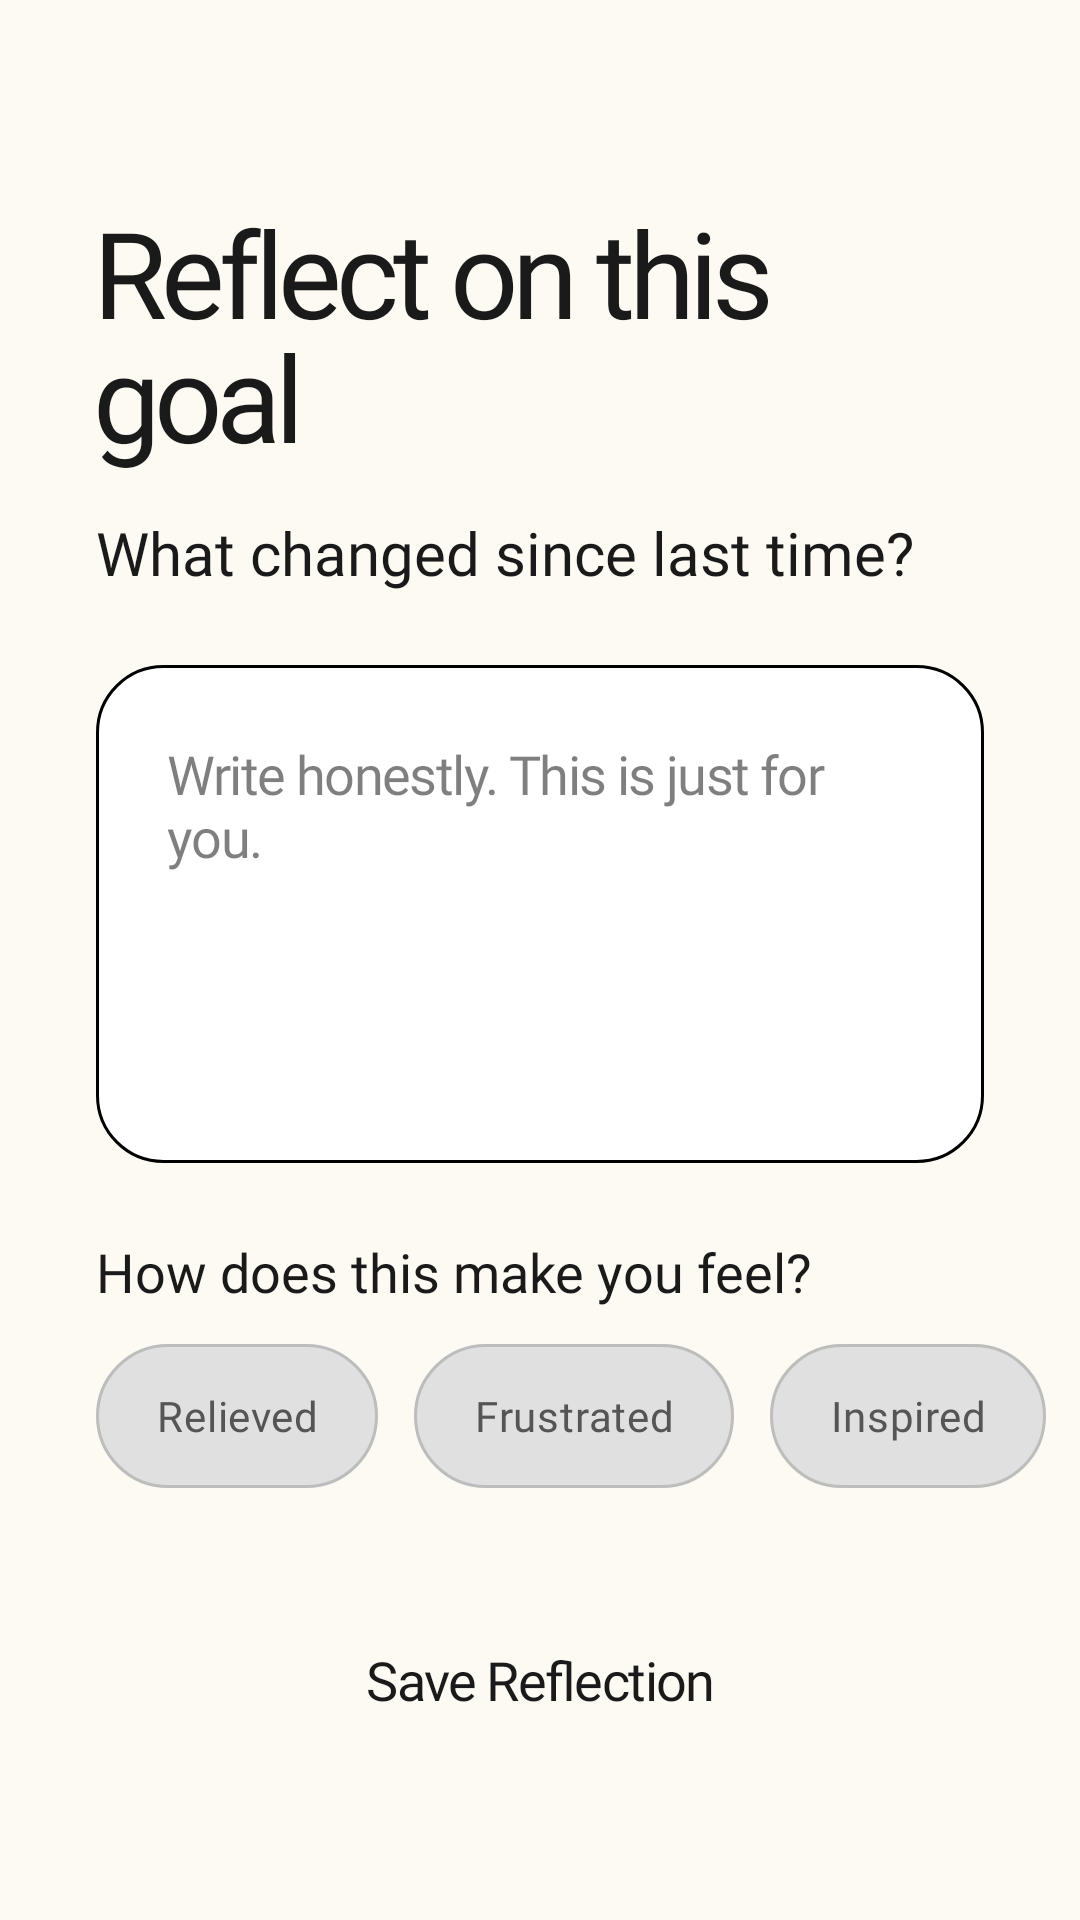

Android layout source for this screen:
<!-- AndroidManifest.xml: application theme Theme.Innerly -->
<!-- res/layout/activity_write_reflection.xml -->
<?xml version="1.0" encoding="utf-8"?>
<androidx.constraintlayout.widget.ConstraintLayout xmlns:android="http://schemas.android.com/apk/res/android"
    xmlns:app="http://schemas.android.com/apk/res-auto"
    android:layout_width="match_parent"
    android:layout_height="match_parent"
    android:background="@color/background_warm">

    <TextView
        android:id="@+id/heading"
        style="@style/HeadingText"
        android:layout_width="0dp"
        android:layout_height="wrap_content"
        android:layout_marginHorizontal="32dp"
        android:layout_marginTop="64dp"
        android:text="@string/reflect_on_goal"
        android:textSize="40sp"
        android:lineSpacingMultiplier="0.9"
        app:layout_constraintEnd_toEndOf="parent"
        app:layout_constraintStart_toStartOf="parent"
        app:layout_constraintTop_toTopOf="parent" />

    <TextView
        android:id="@+id/tvPrompt"
        style="@style/BodyText"
        android:layout_width="wrap_content"
        android:layout_height="wrap_content"
        android:layout_marginTop="12dp"
        android:text="@string/what_changed"
        android:textSize="20sp"
        app:layout_constraintStart_toStartOf="@+id/heading"
        app:layout_constraintTop_toBottomOf="@+id/heading" />

    <EditText
        android:id="@+id/etReflectionText"
        android:layout_width="0dp"
        android:layout_height="0dp"
        android:layout_marginHorizontal="32dp"
        android:layout_marginTop="24dp"
        android:layout_marginBottom="24dp"
        android:background="@drawable/reflection_input_background"
        android:fontFamily="@font/poppins"
        android:gravity="top"
        android:hint="@string/hint_reflection"
        android:importantForAutofill="no"
        android:inputType="textMultiLine|textCapSentences"
        android:letterSpacing="-0.03"
        android:padding="24dp"
        android:textColor="@color/text_black"
        android:textColorHint="#80000000"
        app:layout_constraintBottom_toTopOf="@+id/tvMoodPrompt"
        app:layout_constraintEnd_toEndOf="parent"
        app:layout_constraintStart_toStartOf="parent"
        app:layout_constraintTop_toBottomOf="@+id/tvPrompt" />

    <TextView
        android:id="@+id/tvMoodPrompt"
        style="@style/BodyText"
        android:layout_width="wrap_content"
        android:layout_height="wrap_content"
        android:layout_marginBottom="12dp"
        android:text="@string/mood_prompt"
        android:textSize="18sp"
        app:layout_constraintBottom_toTopOf="@+id/moodScrollView"
        app:layout_constraintStart_toStartOf="@+id/heading" />

    <HorizontalScrollView
        android:id="@+id/moodScrollView"
        android:layout_width="match_parent"
        android:layout_height="wrap_content"
        android:layout_marginBottom="32dp"
        android:clipToPadding="false"
        android:paddingHorizontal="32dp"
        android:scrollbars="none"
        app:layout_constraintBottom_toTopOf="@+id/btnSaveReflection">

        <RadioGroup
            android:id="@+id/rgMoods"
            android:layout_width="wrap_content"
            android:layout_height="wrap_content"
            android:orientation="horizontal">

            <RadioButton
                android:id="@+id/rbRelieved"
                android:layout_width="wrap_content"
                android:layout_height="48dp"
                android:layout_marginEnd="12dp"
                android:background="@drawable/radio_pill_bg_selector"
                android:button="@null"
                android:fontFamily="@font/poppins"
                android:gravity="center"
                android:paddingHorizontal="20dp"
                android:text="@string/mood_relieved"
                android:textColor="@color/radio_pill_text_selector"
                android:textSize="14sp" />

            <RadioButton
                android:id="@+id/rbFrustrated"
                android:layout_width="wrap_content"
                android:layout_height="48dp"
                android:layout_marginEnd="12dp"
                android:background="@drawable/radio_pill_bg_selector"
                android:button="@null"
                android:fontFamily="@font/poppins"
                android:gravity="center"
                android:paddingHorizontal="20dp"
                android:text="@string/mood_frustrated"
                android:textColor="@color/radio_pill_text_selector"
                android:textSize="14sp" />

            <RadioButton
                android:id="@+id/rbInspired"
                android:layout_width="wrap_content"
                android:layout_height="48dp"
                android:layout_marginEnd="12dp"
                android:background="@drawable/radio_pill_bg_selector"
                android:button="@null"
                android:fontFamily="@font/poppins"
                android:gravity="center"
                android:paddingHorizontal="20dp"
                android:text="@string/mood_inspired"
                android:textColor="@color/radio_pill_text_selector"
                android:textSize="14sp" />

            <RadioButton
                android:id="@+id/rbStuck"
                android:layout_width="wrap_content"
                android:layout_height="48dp"
                android:layout_marginEnd="12dp"
                android:background="@drawable/radio_pill_bg_selector"
                android:button="@null"
                android:fontFamily="@font/poppins"
                android:gravity="center"
                android:paddingHorizontal="20dp"
                android:text="@string/mood_stuck"
                android:textColor="@color/radio_pill_text_selector"
                android:textSize="14sp" />

            <RadioButton
                android:id="@+id/rbProud"
                android:layout_width="wrap_content"
                android:layout_height="48dp"
                android:background="@drawable/radio_pill_bg_selector"
                android:button="@null"
                android:fontFamily="@font/poppins"
                android:gravity="center"
                android:paddingHorizontal="20dp"
                android:text="@string/mood_proud"
                android:textColor="@color/radio_pill_text_selector"
                android:textSize="14sp" />

        </RadioGroup>
    </HorizontalScrollView>

    <Button
        android:id="@+id/btnSaveReflection"
        style="@style/PillButton"
        android:layout_width="wrap_content"
        android:layout_height="64dp"
        android:layout_marginBottom="48dp"
        android:paddingHorizontal="64dp"
        android:text="@string/save_reflection"
        android:textSize="18sp"
        app:layout_constraintBottom_toBottomOf="parent"
        app:layout_constraintEnd_toEndOf="parent"
        app:layout_constraintStart_toStartOf="parent" />

</androidx.constraintlayout.widget.ConstraintLayout>
<!-- resources referenced by this layout -->
<resources>
  <color name="background_warm">#FDF9F3</color>
  <color name="text_black">#1A1A1A</color>
  <!-- drawable radio_pill_bg_selector (drawable) -->
  <?xml version="1.0" encoding="utf-8"?>
  <selector xmlns:android="http://schemas.android.com/apk/res/android">
      
      <item android:state_checked="true">
          <shape android:shape="rectangle">
              <solid android:color="@color/primary_pink" />
              <corners android:radius="50dp" />
              <stroke
                  android:width="1dp"
                  android:color="@color/primary_pink" />
          </shape>
      </item>
      
      <item>
          <shape android:shape="rectangle">
              <solid android:color="#E0E0E0" />
              <corners android:radius="50dp" />
              <stroke
                  android:width="1dp"
                  android:color="#BDBDBD" />
          </shape>
      </item>
  </selector>
  <!-- drawable reflection_input_background (drawable) -->
  <?xml version="1.0" encoding="utf-8"?>
  <shape xmlns:android="http://schemas.android.com/apk/res/android"
      android:shape="rectangle">
      <solid android:color="@color/white" />
      <corners android:radius="22dp" />
      <stroke
          android:width="1dp"
          android:color="@color/border_black" />
  </shape>
  <string name="hint_reflection">Write honestly. This is just for you.</string>
  <string name="mood_frustrated">Frustrated</string>
  <string name="mood_inspired">Inspired</string>
  <string name="mood_prompt">How does this make you feel?</string>
  <string name="mood_proud">Proud</string>
  <string name="mood_relieved">Relieved</string>
  <string name="mood_stuck">Stuck</string>
  <string name="reflect_on_goal">Reflect on this goal</string>
  <string name="save_reflection">Save Reflection</string>
  <string name="what_changed">What changed since last time?</string>
  <style name="BodyText">
          <item name="android:fontFamily">@font/poppins</item>
          <item name="android:textColor">@color/text_black</item>
      </style>
  <style name="HeadingText">
          <item name="android:fontFamily">@font/cal_sans</item>
          <item name="android:textColor">@color/text_black</item>
          <item name="android:textStyle">normal</item>
          <item name="android:letterSpacing">-0.05</item>
      </style>
  <style name="PillButton" parent="Widget.Material3.Button">
          <item name="android:backgroundTint">@color/primary_pink</item>
          <item name="android:textColor">@color/text_black</item>
          <item name="android:fontFamily">@font/poppins</item>
          <item name="android:textAllCaps">false</item>
          <item name="android:insetTop">0dp</item>
          <item name="android:insetBottom">0dp</item>
          <item name="shapeAppearanceOverlay">@style/ShapeAppearance.Innerly.Pill</item>
          <item name="strokeColor">@color/border_black</item>
          <item name="strokeWidth">1.5dp</item>
          <item name="android:letterSpacing">-0.03</item>
      </style>
  <style name="Theme.Innerly" parent="Theme.Material3.DayNight.NoActionBar">
          
          <item name="android:windowBackground">@color/background_warm</item>
          <item name="android:statusBarColor">@color/background_warm</item>
          <item name="android:windowLightStatusBar">true</item>
          
          <item name="drawerArrowStyle">@style/DrawerArrowStyle</item>
          
          <item name="android:actionBarStyle">@style/ToolbarTheme</item>
      </style>
  <color name="primary_pink">#F49AC2</color>
  <color name="white">#FFFFFFFF</color>
  <color name="border_black">#000000</color>
  <style name="ShapeAppearance.Innerly.Pill" parent="">
          <item name="cornerSize">50%</item>
      </style>
  <style name="DrawerArrowStyle" parent="Widget.AppCompat.DrawerArrowToggle">
          <item name="color">@color/text_black</item>
      </style>
  <style name="ToolbarTheme" parent="Widget.AppCompat.ActionBar">
          <item name="android:background">@color/background_warm</item>
          <item name="elevation">0dp</item>
      </style>
</resources>
